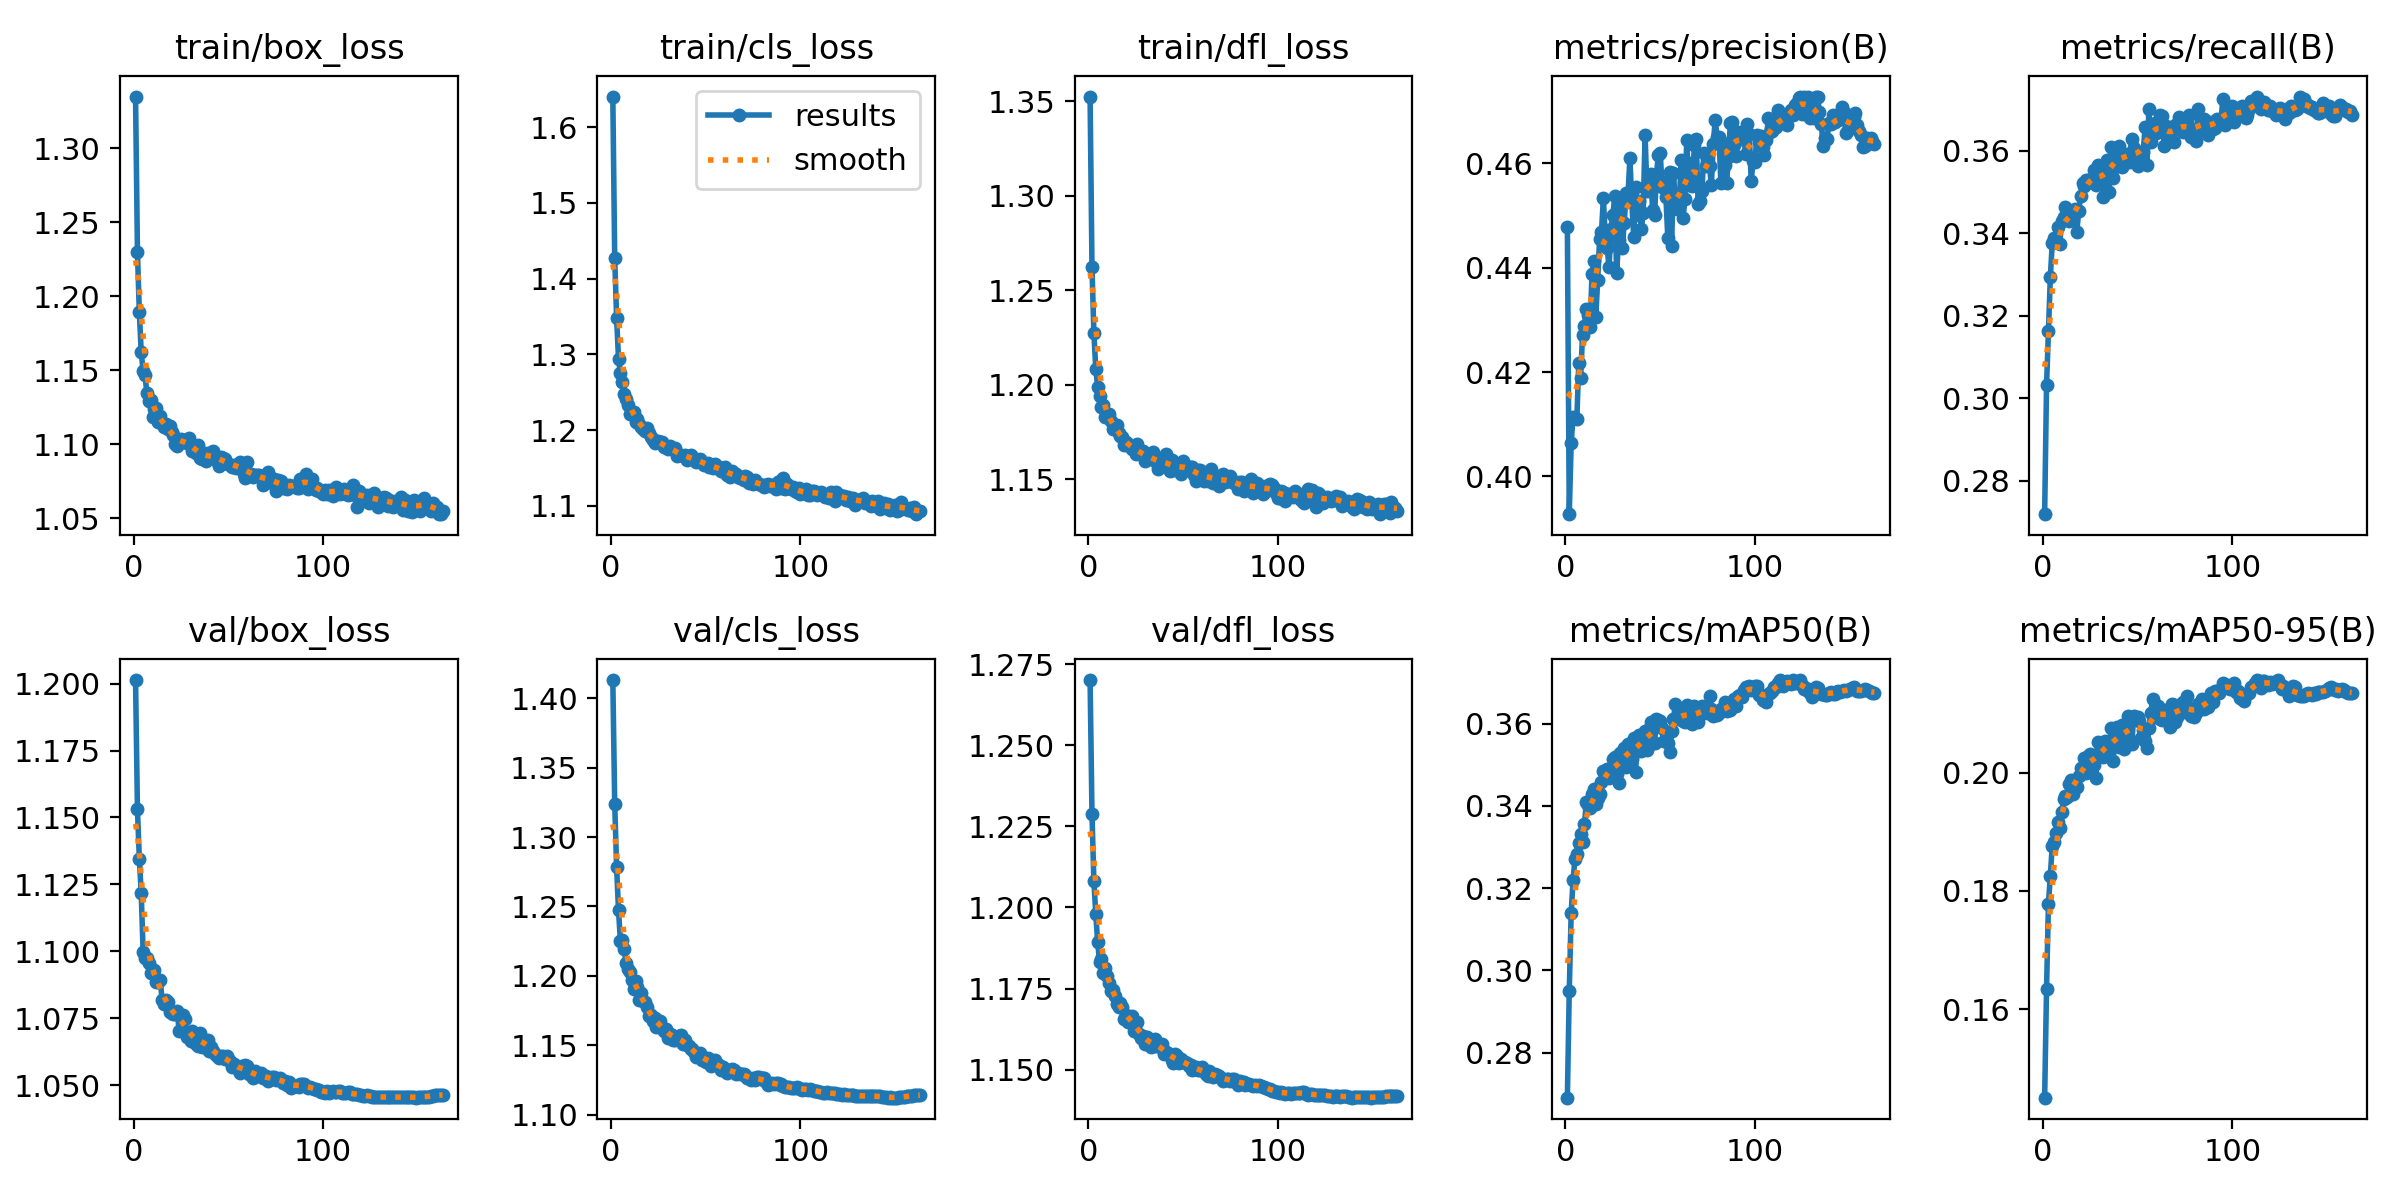

Source data for this figure (header and first rows):
epoch, time, train/box_loss, train/cls_loss, train/dfl_loss, metrics/precision(B), metrics/recall(B), metrics/mAP50(B), metrics/mAP50-95(B), val/box_loss, val/cls_loss, val/dfl_loss, lr/pg0, lr/pg1, lr/pg2
1, 93.9, 1.335, 1.64, 1.353, 0.4478, 0.2719, 0.2691, 0.1451, 1.201, 1.413, 1.27, 0.0003329, 0.0003329, 0.06704
2, 179.2, 1.23, 1.427, 1.262, 0.3928, 0.3031, 0.295, 0.1634, 1.153, 1.324, 1.229, 0.0006662, 0.0006662, 0.03404
3, 263.1, 1.189, 1.348, 1.227, 0.4063, 0.3162, 0.3139, 0.1778, 1.135, 1.279, 1.208, 0.0009993, 0.0009993, 0.001041
4, 346.5, 1.162, 1.294, 1.208, 0.4114, 0.3293, 0.322, 0.1825, 1.122, 1.247, 1.198, 0.0009995, 0.0009995, 0.0009995
5, 429.9, 1.149, 1.275, 1.199, 0.4113, 0.3375, 0.3271, 0.1877, 1.1, 1.225, 1.189, 0.000999, 0.000999, 0.000999
6, 512.3, 1.147, 1.263, 1.194, 0.411, 0.3387, 0.3283, 0.1883, 1.097, 1.226, 1.183, 0.0009985, 0.0009985, 0.0009985
7, 595.1, 1.134, 1.247, 1.188, 0.4217, 0.3378, 0.331, 0.1898, 1.097, 1.22, 1.184, 0.0009978, 0.0009978, 0.0009978
8, 678, 1.129, 1.241, 1.19, 0.4189, 0.3414, 0.3331, 0.1916, 1.096, 1.209, 1.18, 0.000997, 0.000997, 0.000997
9, 761.2, 1.13, 1.233, 1.183, 0.4271, 0.3374, 0.3312, 0.1906, 1.092, 1.205, 1.181, 0.0009961, 0.0009961, 0.0009961
10, 844.1, 1.118, 1.221, 1.183, 0.4289, 0.3429, 0.3355, 0.1934, 1.092, 1.203, 1.179, 0.0009951, 0.0009951, 0.0009951
11, 926.8, 1.124, 1.221, 1.185, 0.432, 0.3438, 0.3408, 0.1955, 1.093, 1.197, 1.177, 0.0009939, 0.0009939, 0.0009939
12, 1009, 1.124, 1.224, 1.181, 0.4309, 0.3463, 0.3401, 0.196, 1.088, 1.19, 1.174, 0.0009926, 0.0009926, 0.0009926
13, 1091, 1.115, 1.211, 1.177, 0.4286, 0.3437, 0.3396, 0.196, 1.089, 1.197, 1.175, 0.0009912, 0.0009912, 0.0009912
14, 1173, 1.119, 1.214, 1.177, 0.4388, 0.3429, 0.343, 0.198, 1.089, 1.192, 1.173, 0.0009897, 0.0009897, 0.0009897
15, 1256, 1.115, 1.208, 1.179, 0.4413, 0.3432, 0.3441, 0.1987, 1.082, 1.183, 1.17, 0.0009881, 0.0009881, 0.0009881
16, 1338, 1.112, 1.205, 1.175, 0.4306, 0.3449, 0.3405, 0.1964, 1.08, 1.187, 1.169, 0.0009863, 0.0009863, 0.0009863
17, 1421, 1.113, 1.202, 1.173, 0.4376, 0.3458, 0.342, 0.1974, 1.082, 1.182, 1.171, 0.0009844, 0.0009844, 0.0009844
18, 1504, 1.11, 1.199, 1.173, 0.4454, 0.3404, 0.3429, 0.1976, 1.081, 1.182, 1.169, 0.0009825, 0.0009825, 0.0009825
19, 1587, 1.112, 1.202, 1.168, 0.4469, 0.3455, 0.3459, 0.1994, 1.077, 1.178, 1.165, 0.0009803, 0.0009803, 0.0009803
20, 1669, 1.108, 1.197, 1.17, 0.4533, 0.3489, 0.3484, 0.2007, 1.077, 1.171, 1.167, 0.0009781, 0.0009781, 0.0009781
21, 1751, 1.106, 1.19, 1.169, 0.4459, 0.352, 0.348, 0.2008, 1.077, 1.172, 1.165, 0.0009758, 0.0009758, 0.0009758
22, 1834, 1.1, 1.187, 1.168, 0.4437, 0.3515, 0.3489, 0.2024, 1.077, 1.167, 1.166, 0.0009733, 0.0009733, 0.0009733
23, 1916, 1.098, 1.183, 1.166, 0.44, 0.3529, 0.3467, 0.1999, 1.078, 1.17, 1.167, 0.0009707, 0.0009707, 0.0009707
24, 1999, 1.102, 1.185, 1.166, 0.4473, 0.3528, 0.3492, 0.2029, 1.07, 1.163, 1.162, 0.000968, 0.000968, 0.000968
25, 2082, 1.103, 1.186, 1.164, 0.4501, 0.3523, 0.3513, 0.2031, 1.076, 1.168, 1.164, 0.0009652, 0.0009652, 0.0009652
26, 2165, 1.102, 1.184, 1.169, 0.4536, 0.3532, 0.3518, 0.2026, 1.076, 1.168, 1.165, 0.0009623, 0.0009623, 0.0009623
27, 2247, 1.103, 1.184, 1.164, 0.4389, 0.3552, 0.3479, 0.2013, 1.075, 1.162, 1.161, 0.0009593, 0.0009593, 0.0009593
28, 2331, 1.101, 1.178, 1.164, 0.4452, 0.3517, 0.3457, 0.1991, 1.068, 1.161, 1.16, 0.0009561, 0.0009561, 0.0009561
29, 2414, 1.104, 1.178, 1.165, 0.4529, 0.3564, 0.3529, 0.2051, 1.07, 1.161, 1.16, 0.0009529, 0.0009529, 0.0009529
30, 2497, 1.1, 1.175, 1.16, 0.4438, 0.3523, 0.3511, 0.203, 1.067, 1.155, 1.158, 0.0009495, 0.0009495, 0.0009495
31, 2579, 1.096, 1.178, 1.162, 0.4486, 0.3544, 0.3541, 0.2042, 1.07, 1.158, 1.16, 0.000946, 0.000946, 0.000946
32, 2663, 1.097, 1.175, 1.162, 0.4543, 0.3487, 0.3495, 0.2026, 1.068, 1.158, 1.158, 0.0009425, 0.0009425, 0.0009425
33, 2745, 1.094, 1.174, 1.162, 0.454, 0.3566, 0.355, 0.2053, 1.065, 1.154, 1.157, 0.0009388, 0.0009388, 0.0009388
34, 2828, 1.1, 1.177, 1.165, 0.4609, 0.3577, 0.3549, 0.2049, 1.065, 1.154, 1.157, 0.000935, 0.000935, 0.000935
35, 2911, 1.09, 1.166, 1.16, 0.4525, 0.3499, 0.3513, 0.2034, 1.069, 1.156, 1.159, 0.0009311, 0.0009311, 0.0009311
36, 2994, 1.09, 1.167, 1.161, 0.4459, 0.361, 0.3565, 0.2075, 1.064, 1.157, 1.157, 0.0009271, 0.0009271, 0.0009271
37, 3076, 1.094, 1.167, 1.156, 0.4554, 0.3533, 0.3483, 0.202, 1.067, 1.157, 1.157, 0.0009229, 0.0009229, 0.0009229
38, 3159, 1.089, 1.166, 1.159, 0.4501, 0.356, 0.3562, 0.2061, 1.066, 1.151, 1.158, 0.0009187, 0.0009187, 0.0009187
39, 3242, 1.094, 1.167, 1.159, 0.4527, 0.3603, 0.3572, 0.2077, 1.067, 1.153, 1.158, 0.0009144, 0.0009144, 0.0009144
40, 3325, 1.091, 1.16, 1.161, 0.4474, 0.3611, 0.3532, 0.2044, 1.063, 1.15, 1.155, 0.00091, 0.00091, 0.00091
41, 3408, 1.093, 1.165, 1.163, 0.4504, 0.3585, 0.356, 0.2067, 1.064, 1.149, 1.155, 0.0009055, 0.0009055, 0.0009055
42, 3491, 1.095, 1.167, 1.157, 0.4654, 0.3559, 0.3583, 0.208, 1.063, 1.147, 1.155, 0.0009008, 0.0009008, 0.0009008
43, 3575, 1.092, 1.165, 1.154, 0.4547, 0.3581, 0.3537, 0.204, 1.062, 1.147, 1.154, 0.0008961, 0.0008961, 0.0008961
44, 3657, 1.089, 1.162, 1.161, 0.4576, 0.3576, 0.3586, 0.2082, 1.061, 1.145, 1.153, 0.0008913, 0.0008913, 0.0008913
45, 3739, 1.085, 1.158, 1.155, 0.458, 0.3592, 0.3604, 0.2096, 1.06, 1.142, 1.152, 0.0008864, 0.0008864, 0.0008864
46, 3822, 1.091, 1.159, 1.156, 0.451, 0.3572, 0.3552, 0.2051, 1.061, 1.143, 1.155, 0.0008814, 0.0008814, 0.0008814
47, 3905, 1.091, 1.162, 1.158, 0.4501, 0.3627, 0.3552, 0.2049, 1.061, 1.144, 1.154, 0.0008763, 0.0008763, 0.0008763
48, 3987, 1.09, 1.158, 1.156, 0.4578, 0.3607, 0.3612, 0.2096, 1.06, 1.14, 1.152, 0.0008711, 0.0008711, 0.0008711
49, 4070, 1.087, 1.154, 1.153, 0.4615, 0.3593, 0.361, 0.2092, 1.061, 1.139, 1.153, 0.0008658, 0.0008658, 0.0008658
50, 4153, 1.087, 1.155, 1.16, 0.4619, 0.3564, 0.3607, 0.2094, 1.06, 1.138, 1.152, 0.0008605, 0.0008605, 0.0008605
51, 4235, 1.086, 1.156, 1.157, 0.4554, 0.3579, 0.3589, 0.2087, 1.059, 1.141, 1.152, 0.000855, 0.000855, 0.000855
52, 4319, 1.085, 1.151, 1.156, 0.4563, 0.3591, 0.3558, 0.2058, 1.057, 1.14, 1.152, 0.0008495, 0.0008495, 0.0008495
53, 4402, 1.086, 1.152, 1.157, 0.4536, 0.3596, 0.3578, 0.2072, 1.058, 1.135, 1.151, 0.0008439, 0.0008439, 0.0008439
54, 4484, 1.083, 1.149, 1.156, 0.4456, 0.3656, 0.3552, 0.2053, 1.057, 1.137, 1.151, 0.0008381, 0.0008381, 0.0008381
55, 4567, 1.087, 1.155, 1.156, 0.4583, 0.3566, 0.353, 0.2041, 1.056, 1.14, 1.15, 0.0008323, 0.0008323, 0.0008323
56, 4650, 1.088, 1.15, 1.152, 0.444, 0.37, 0.3582, 0.2076, 1.055, 1.136, 1.15, 0.0008265, 0.0008265, 0.0008265
57, 4734, 1.085, 1.151, 1.149, 0.4582, 0.3621, 0.3612, 0.2102, 1.057, 1.135, 1.151, 0.0008205, 0.0008205, 0.0008205
58, 4816, 1.08, 1.146, 1.155, 0.4521, 0.3653, 0.3648, 0.2125, 1.055, 1.132, 1.15, 0.0008145, 0.0008145, 0.0008145
59, 4899, 1.077, 1.148, 1.155, 0.4512, 0.3667, 0.3611, 0.21, 1.058, 1.134, 1.15, 0.0008084, 0.0008084, 0.0008084
60, 4982, 1.088, 1.151, 1.154, 0.4515, 0.3643, 0.3615, 0.2093, 1.057, 1.133, 1.151, 0.0008022, 0.0008022, 0.0008022
... 103 more rows
